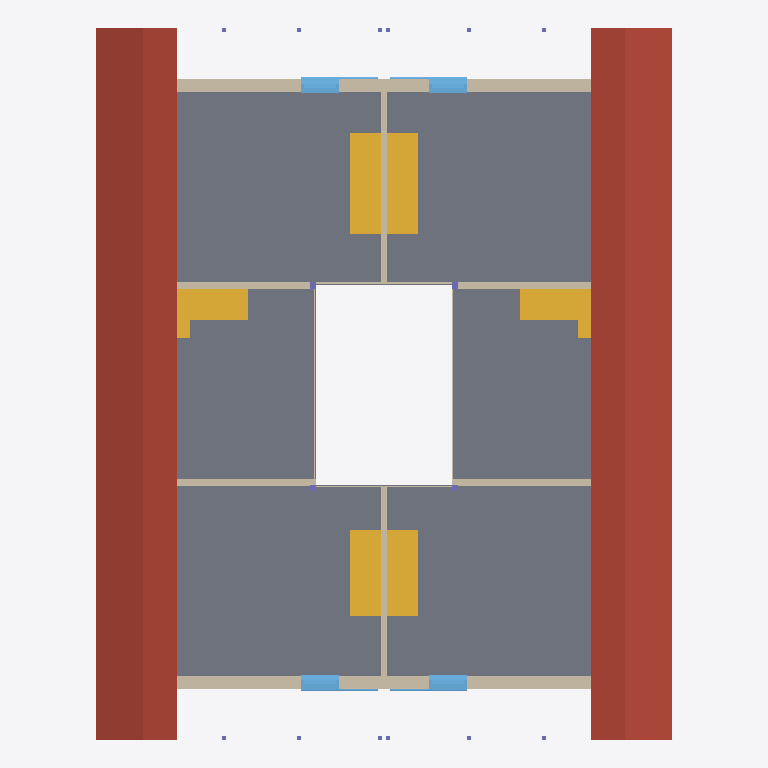
Plan cut of the same IFC building model at storey '131 - DACHGESCHOSS' (level 5.65 m, cut at 7.05 m), seen from above with north up, elements coloured by IFC class (only those large enough to see are counted): 13 walls (beige), 8 windows (light blue), 6 stairs (yellow), 4 columns (violet), 2 roofs (red-brown), 1 slab (grey). Cut surfaces are drawn darker.
Extent 17.0 m × 21.0 m × 11.2 m (x, y, z). Storeys (5): 111 - ERDGESCHOSS at 0.00 m; 121 - 1.OBERGESCHOSS at 2.83 m; 131 - DACHGESCHOSS at 5.65 m; 141 - DACH at 8.47 m; 151 - Lamellen at 11.30 m. Elements (196): 61 IfcWall, 50 IfcWindow, 48 IfcColumn, 15 IfcDoor, 14 IfcStair, 6 IfcSlab, 1 IfcBuildingElementProxy, 1 IfcRoof.

HEADER;
FILE_DESCRIPTION(('no view'),'2;1');
FILE_NAME('BVH Waldrain_IFC Modell_13.12.2023.ifc','2023-12-13T14:28:30',('Luis'),('KURIARCHITEKTEN','Belchenstrasse 80    79650 Schopfheim'),'ODA SDAI 23.9','','Sara');
FILE_SCHEMA(('IFC4'));
ENDSEC;
DATA;
#31=IFCPROJECT('2x1YFttxr4OvBiL8xtaqeA',#5,'BVH Tammik Wohnhaus Waldrain',$,$,$,$,(#94),#6);
#65=IFCSITE('3xMs$kp1n46ejeur8tozco',#5,'BIM-MODELL',$,$,#68,$,$,.ELEMENT.,(48,8,13,682400),(11,41,19,330800),0.0,$,$);
#69=IFCBUILDING('0i8UyhEYT3nv9HLlo1H2X7',#5,'GEBÄUDE 1',$,$,#72,$,$,.ELEMENT.,$,$,$);
#73=IFCBUILDINGSTOREY('22l0eFEGPFGQIvfblAQtgy',#5,'111 - ERDGESCHOSS',$,$,#76,$,$,.ELEMENT.,0.0);
#77=IFCBUILDINGSTOREY('0EUDJZQib7pBrTgVHJh_ms',#5,'121 - 1.OBERGESCHOSS',$,$,#80,$,$,.ELEMENT.,2.825);
#81=IFCBUILDINGSTOREY('3dVJnkIQ17IP3GXHJ9oszJ',#5,'131 - DACHGESCHOSS',$,$,#84,$,$,.ELEMENT.,5.65);
#85=IFCBUILDINGSTOREY('20ZEjafxTF0BiLS4brrWGI',#5,'141 - DACH',$,$,#88,$,$,.ELEMENT.,8.475);
#89=IFCBUILDINGSTOREY('2u4Wn4YZr9RAAZQYrVh8Jq',#5,'151 - Lamellen',$,$,#92,$,$,.ELEMENT.,11.3);
#63642=IFCSLAB('2UFX_hum15ZQP8rfQ2hTBa',#5,'Holzdecke',$,$,#63593,#63594,$,.FLOOR.);
#76663=IFCSLAB('1yDZrw2NX4RP1H7MO3KUsH',#5,' ',$,$,#76662,$,$,.ROOF.);
#78361=IFCSLAB('39vRCnjDf5KgPE0z84hZ2n',#5,' ',$,$,#78360,$,$,.ROOF.);
#67220=IFCWALL('00rhRKdfT8yut5ruNEaTcS',#5,' ',$,$,#67167,#67168,$,$);
#68833=IFCWALL('2WTZnHm_rA_vN8rU_4QeBZ',#5,' ',$,$,#68780,#68781,$,$);
#49955=IFCSTAIR('1nghyUHoH9yBc_lxkBTUjw',#5,' ',$,$,#49562,#49563,$,.STRAIGHT_RUN_STAIR.);
#50373=IFCSTAIR('2AC_Gmfhz1LvYwUyPOxWan',#5,' ',$,$,#49980,#49981,$,.STRAIGHT_RUN_STAIR.);
#51653=IFCSTAIR('2vO89p6Y514AcOPZFJ0UhQ',#5,' ',$,$,#51250,#51251,$,.NOTDEFINED.);
#52079=IFCSTAIR('0DO7W9ckLFF9PCyP8tb1vZ',#5,' ',$,$,#51676,#51677,$,.NOTDEFINED.);
#50801=IFCSTAIR('04Edcgbk9CPwWYiYhycXFf',#5,' ',$,$,#50398,#50399,$,.NOTDEFINED.);
#51227=IFCSTAIR('1azVXxNdn2POY9VYN93ccY',#5,' ',$,$,#50824,#50825,$,.NOTDEFINED.);
#64018=IFCWALL('1F6NxEW8b7hgcJafh_mgpg',#5,'Holzwand',$,$,#63965,#63966,$,$);
#64191=IFCWALL('0btdfUgAf1BODjBN4XyqI6',#5,'Holzwand',$,$,#64165,#64166,$,$);
#64263=IFCWALL('2irPo0fN95hwd6nGWO8xKX',#5,'Holzwand',$,$,#64237,#64238,$,$);
#66937=IFCWALL('1XDlXo4IT97OvdyoFppHWZ',#5,'Holzwand',$,$,#66911,#66912,$,$);
#67011=IFCWALL('2RQ2xt8jL3z9U7Ow04WNfJ',#5,'Holzwand',$,$,#66985,#66986,$,$);
#64119=IFCWALL('3sGwvbH0X0wRT5LbxtOghV',#5,'Holzwand',$,$,#64066,#64067,$,$);
#67875=IFCWINDOW('13y5Vwh65D5QfPXuXTtzED',#5,'Fenster 1-tlg.',$,$,#67283,#67284,$,2.5,1.135,.WINDOW.,.USERDEFINED.,$);
#68614=IFCWINDOW('14Jw5NZX19ARNGvZvIq64L',#5,'Fenster 1-tlg.',$,$,#68022,#68023,$,2.5,1.135,.WINDOW.,.USERDEFINED.,$);
#69488=IFCWINDOW('2QYPHcqxr7vfwqo3a3Chug',#5,'Fenster 1-tlg.',$,$,#68896,#68897,$,2.5,1.135,.WINDOW.,.USERDEFINED.,$);
#70227=IFCWINDOW('0twChapu13_w4zpJbu_lCH',#5,'Fenster 1-tlg.',$,$,#69635,#69636,$,2.5,1.135,.WINDOW.,.USERDEFINED.,$);
#71262=IFCWALL('3Ip91QNbHFI9IYnpBcAhv9',#5,' ',$,$,#71209,#71210,$,$);
#76325=IFCWALL('00NikNq3z8kAwJn0xK23rS',#5,'Holzwand',$,$,#76272,#76273,$,$);
#70365=IFCWALL('2vPa_8WInC1fLjRjt9C8qD',#5,' ',$,$,#70339,#70340,$,$);
#73296=IFCWALL('21FF_DgHzF28s1dzPXnAcl',#5,' ',$,$,#73270,#73271,$,$);
#74333=IFCWALL('1sDERupobB$8G6O8zmS_FC',#5,' ',$,$,#74280,#74281,$,$);
#52776=IFCWINDOW('0eyHpVX_fF0e$otZ_dF_mu',#5,'Fenster 1-tlg.',$,$,#52184,#52185,$,2.5,1.135,.WINDOW.,.USERDEFINED.,$);
#53513=IFCWINDOW('2JUks6hcH9KA7siCGhf7BG',#5,'Fenster 1-tlg.',$,$,#52921,#52922,$,2.5,1.135,.WINDOW.,.USERDEFINED.,$);
#57300=IFCWINDOW('1x06cr7inA_ODIbEUwnXmc',#5,'Fenster 1-tlg.',$,$,#56708,#56709,$,2.5,1.135,.WINDOW.,.USERDEFINED.,$);
#58037=IFCWINDOW('14zTdvNlHE6vIZT23mX7NC',#5,'Fenster 1-tlg.',$,$,#57445,#57446,$,2.5,1.135,.WINDOW.,.USERDEFINED.,$);
#18061=IFCCOLUMN('2_w4rC4qPFsO4turc63oG8',#5,' ',$,$,#18042,#18043,$,.COLUMN.);
#18106=IFCCOLUMN('0Yg6jxaoT95e8YU$Tqgu98',#5,' ',$,$,#18087,#18088,$,.COLUMN.);
#17977=IFCCOLUMN('0Y37uxRXH6BOnJC96MZnYn',#5,' ',$,$,#17958,#17959,$,.COLUMN.);
#18019=IFCCOLUMN('2RswUwFAX5BvZ7p6GNAOke',#5,' ',$,$,#18000,#18001,$,.COLUMN.);
ENDSEC;
